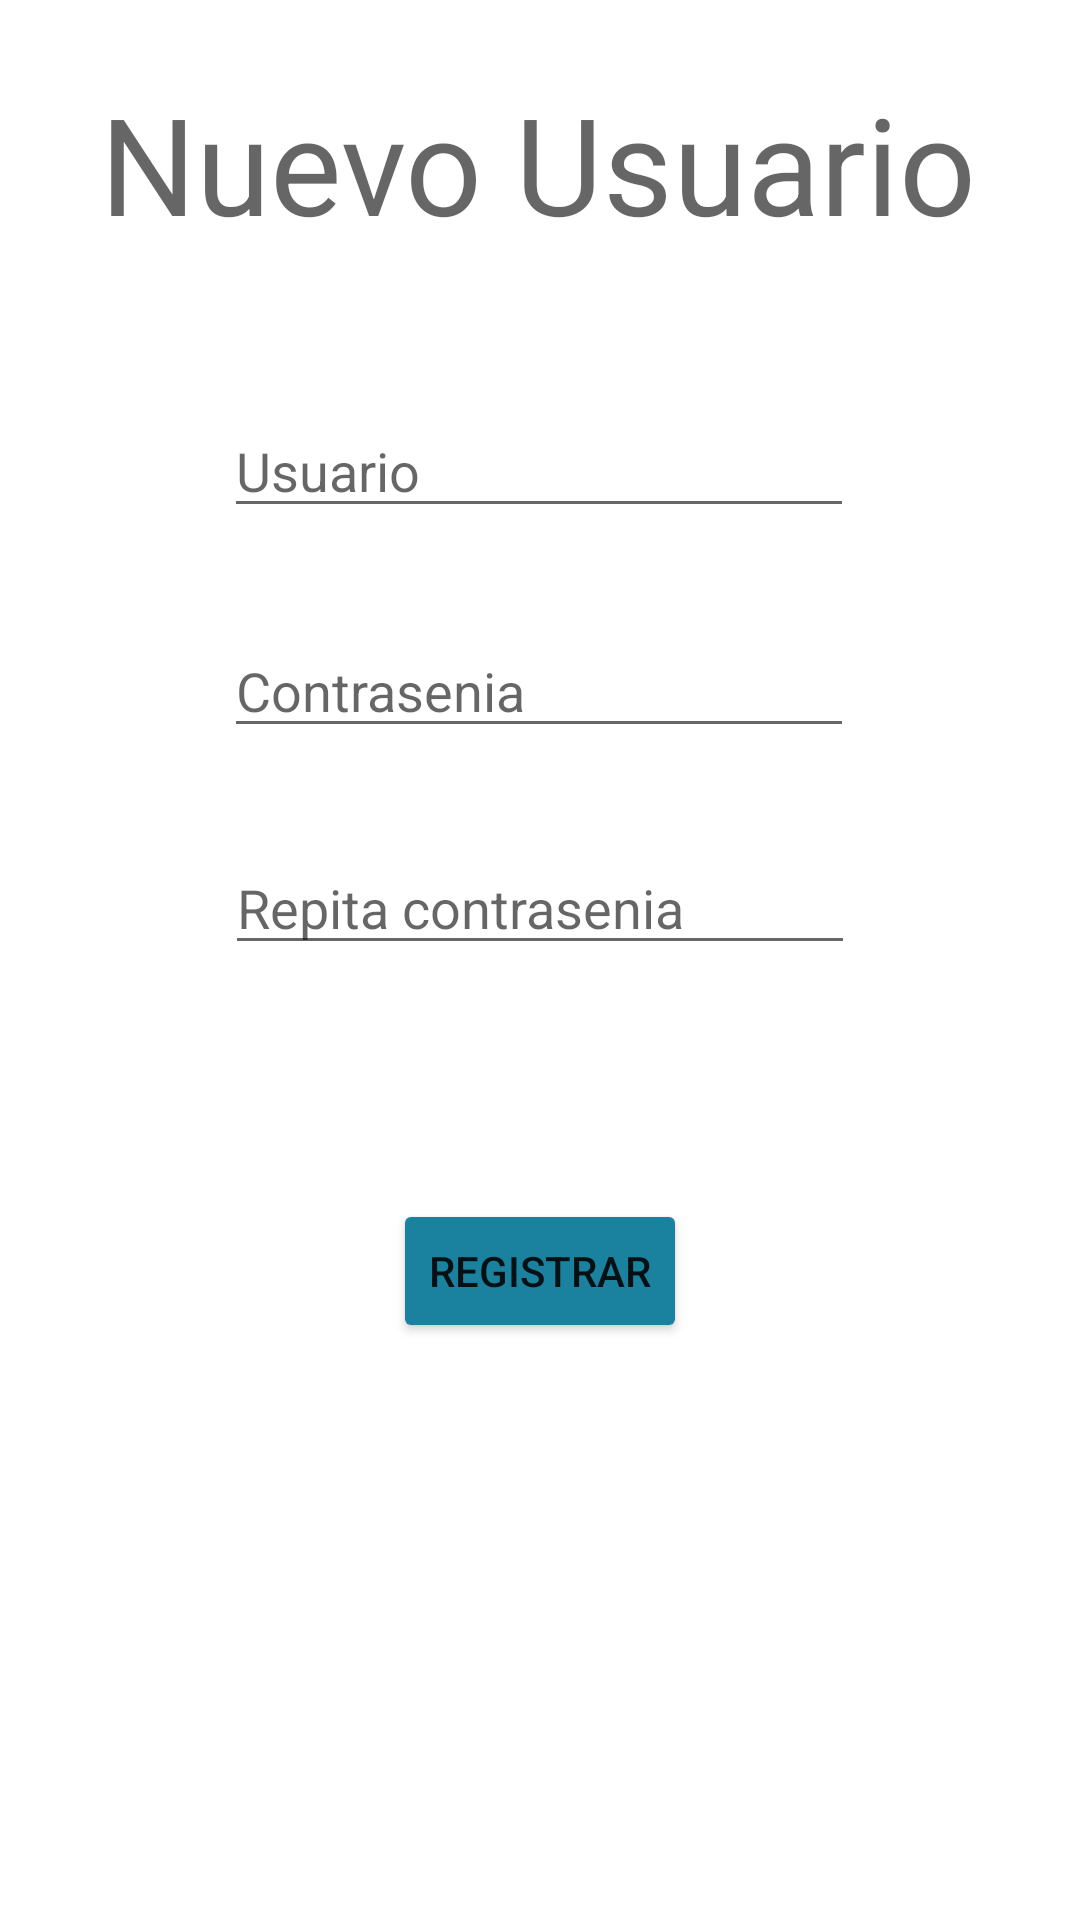

Produce the Android XML layout that renders to this screen, including the resource entries it uses.
<!-- AndroidManifest.xml: application theme Theme.Mothman -->
<!-- res/layout/activity_register.xml -->
<?xml version="1.0" encoding="utf-8"?>
<androidx.constraintlayout.widget.ConstraintLayout xmlns:android="http://schemas.android.com/apk/res/android"
    xmlns:app="http://schemas.android.com/apk/res-auto"
    xmlns:tools="http://schemas.android.com/tools"
    android:layout_width="match_parent"
    android:layout_height="match_parent"
    tools:context=".Register">

    <TextView
        android:id="@+id/textView2"
        android:layout_width="wrap_content"
        android:layout_height="wrap_content"
        android:layout_marginStart="59dp"
        android:layout_marginTop="63dp"
        android:layout_marginEnd="60dp"
        android:layout_marginBottom="89dp"
        android:text="Nuevo Usuario"
        android:textAppearance="@style/TextAppearance.AppCompat.Display2"
        app:layout_constraintBottom_toTopOf="@+id/inputUsername"
        app:layout_constraintEnd_toEndOf="parent"
        app:layout_constraintStart_toStartOf="parent"
        app:layout_constraintTop_toTopOf="parent" />

    <EditText
        android:id="@+id/inputUsername"
        android:layout_width="wrap_content"
        android:layout_height="wrap_content"
        android:layout_marginBottom="32dp"
        android:ems="10"
        android:hint="Usuario"
        android:inputType="textPersonName"
        app:layout_constraintBottom_toTopOf="@+id/inputPassword"
        app:layout_constraintEnd_toEndOf="parent"
        app:layout_constraintHorizontal_bias="0.497"
        app:layout_constraintStart_toStartOf="parent" />

    <EditText
        android:id="@+id/inputPassword"
        android:layout_width="wrap_content"
        android:layout_height="wrap_content"
        android:layout_marginBottom="31dp"
        android:ems="10"
        android:hint="Contrasenia"
        android:inputType="textPassword"
        app:layout_constraintBottom_toTopOf="@+id/inputPassword2"
        app:layout_constraintEnd_toEndOf="parent"
        app:layout_constraintHorizontal_bias="0.497"
        app:layout_constraintStart_toStartOf="parent" />

    <Button
        android:id="@+id/btnTemperatura"
        android:layout_width="wrap_content"
        android:layout_height="wrap_content"
        android:layout_marginTop="110dp"
        android:layout_marginBottom="152dp"
        android:onClick="createNewUser"
        android:text="Registrar"
        android:backgroundTint="#1a819e"
        app:layout_constraintBottom_toBottomOf="parent"
        app:layout_constraintEnd_toEndOf="parent"
        app:layout_constraintStart_toStartOf="parent"
        app:layout_constraintTop_toBottomOf="@+id/inputPassword" />

    <EditText
        android:id="@+id/inputPassword2"
        android:layout_width="wrap_content"
        android:layout_height="wrap_content"
        android:layout_marginBottom="78dp"
        android:ems="10"
        android:hint="Repita contrasenia"
        android:inputType="textPassword"
        app:layout_constraintBottom_toTopOf="@+id/btnTemperatura"
        app:layout_constraintEnd_toEndOf="parent"
        app:layout_constraintStart_toStartOf="parent" />
</androidx.constraintlayout.widget.ConstraintLayout>
<!-- resources referenced by this layout -->
<resources>
  <style name="Theme.Mothman" parent="Theme.MaterialComponents.DayNight.DarkActionBar">
          
          <item name="colorPrimary">@color/blue_400</item>
          <item name="colorPrimaryVariant">@color/purple_700</item>
          <item name="colorOnPrimary">@color/white</item>
          
          <item name="colorSecondary">@color/teal_200</item>
          <item name="colorSecondaryVariant">@color/teal_700</item>
          <item name="colorOnSecondary">@color/black</item>
          
          <item name="android:statusBarColor">#000000</item>
          
      </style>
  <color name="blue_400">#1a819e</color>
  <color name="purple_700">#FF3700B3</color>
  <color name="white">#FFFFFFFF</color>
  <color name="teal_200">#FF03DAC5</color>
  <color name="teal_700">#FF018786</color>
  <color name="black">#FF000000</color>
</resources>
